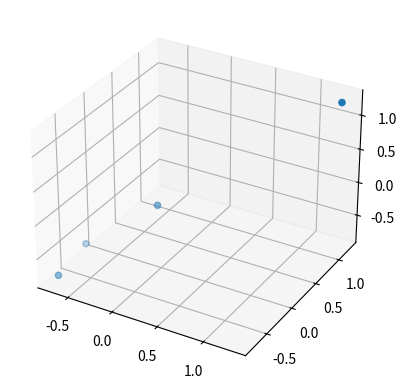
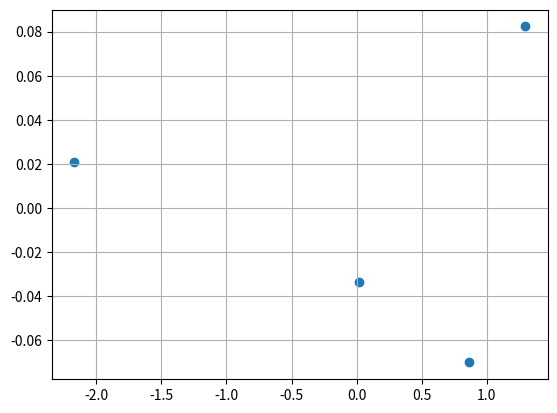

Write the Python code that produced these figures, in order.
import numpy as np
from time import perf_counter as pf
from matplotlib import pyplot as plt
from mpl_toolkits import mplot3d


def precproccessing(data):  # So that after PCA each feature is relatively same to each other so the graph is not huge
    data = np.array(data)
    data = np.subtract(data, np.mean(data, axis=0))
    data /= np.ptp(data, axis=0)
    data *= 2
    return data


def pca(data, dimensions=None, variance=0.99):  # PCA takes in a bunch of points and maps it onto a given dimension
    data = np.array(data)
    cov = np.cov(data.transpose())
    U, S, V = np.linalg.svd(cov)
    if not dimensions:
        for k in range(len(data[0])): #Picks the kth dimension, which gives minumum variance above the variance value
            if sum(S[0:k])/sum(S) < variance:
                dimensions = k-1
    Udim = U[:, 0:dimensions]
    z = np.array([np.matmul(Udim.transpose(), data[i, :]) for i in range(len(data))])
    dataApprox = np.array([np.matmul(Udim, z[i]) for i in range(len(z))])
    return z, dataApprox


def visualize(initial, reduced):
    ax = plt.axes(projection="3d")
    ax.scatter3D(initial[:,0], initial[:,1], initial[:,2])
    plt.show()

    fig = plt.figure()
    plt.grid('on')
    ax = fig.gca()
    ax.scatter(reduced[:,0], reduced[:,1])
    plt.show()



data = [[0, 0, 0], [2, 6, 8], [10, 15, 20], [30, 40, 50]]
a, b = pca(precproccessing(data))
visualize(b, a)
